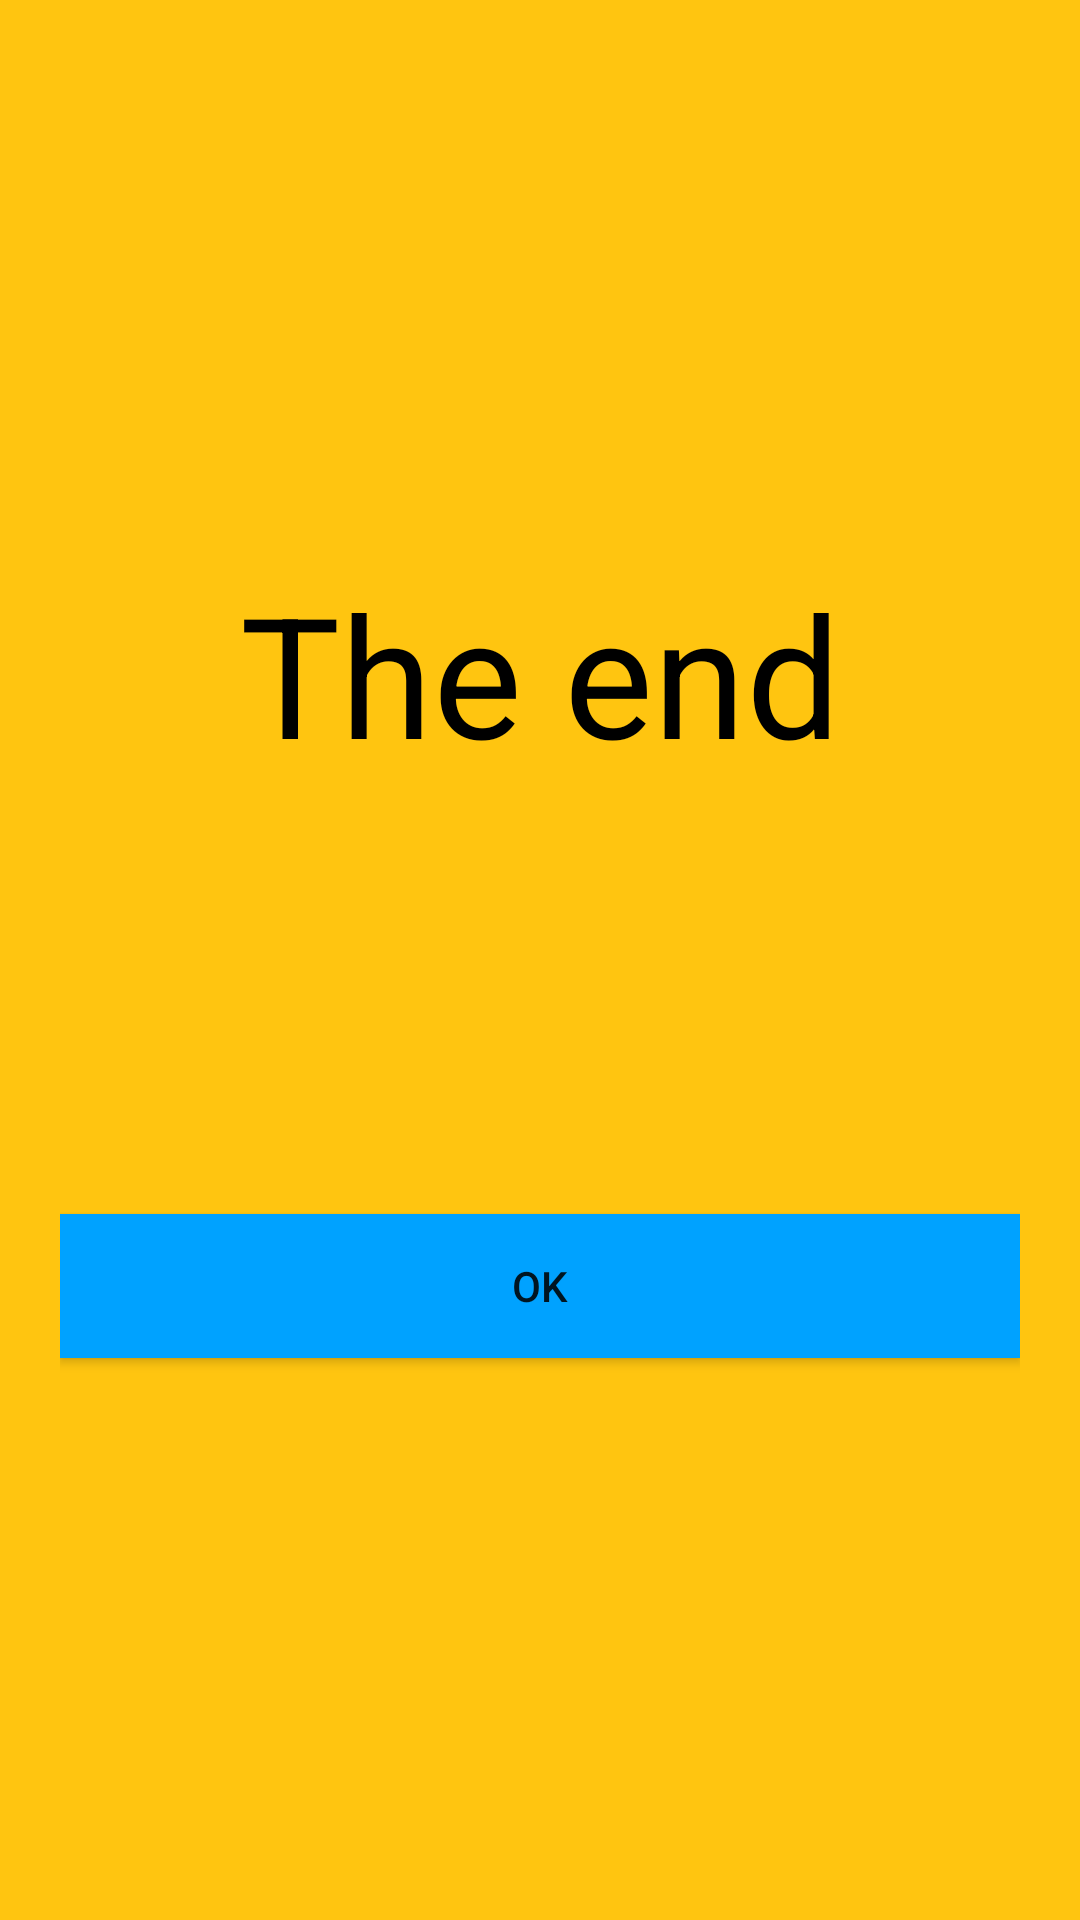

Produce the Android XML layout that renders to this screen, including the resource entries it uses.
<!-- AndroidManifest.xml: application theme AppTheme -->
<!-- res/layout/activity_result.xml -->
<?xml version="1.0" encoding="utf-8"?>
<LinearLayout
    xmlns:android="http://schemas.android.com/apk/res/android"
    xmlns:app="http://schemas.android.com/apk/res-auto"
    xmlns:tools="http://schemas.android.com/tools"
    android:layout_width="match_parent"
    android:layout_height="match_parent"
    tools:context=".ui.ResultActivity"
    android:orientation="vertical"
    android:gravity="center"
    android:padding="20dp"
    android:background="@color/colorSecondary">

    <TextView
        android:textAlignment="center"
        android:text="@string/theEnd"
        android:textColor="@android:color/black"
        android:layout_width="match_parent"
        android:layout_height="wrap_content"
        android:textSize="56sp"
        android:layout_marginBottom="100dp"/>

    <TextView
        android:textColor="@android:color/black"
        android:id="@+id/result_activity_score"
        android:layout_width="match_parent"
        android:layout_height="wrap_content"
        android:textSize="32sp"/>

    <Button
        android:text="@string/ok"
        android:background="@color/colorPrimary"
        android:id="@+id/result_activity_return"
        android:layout_width="match_parent"
        android:layout_height="wrap_content"/>

</LinearLayout>
<!-- resources referenced by this layout -->
<resources>
  <color name="colorPrimary">#00A2FF</color>
  <color name="colorSecondary">#FFC510</color>
  <string name="ok">Ok</string>
  <string name="theEnd">The end</string>&gt;
  <style name="AppTheme" parent="Theme.AppCompat.Light.DarkActionBar">
          
          <item name="colorPrimary">@color/colorPrimary</item>
          <item name="colorPrimaryDark">@color/colorPrimaryDarker</item>
          <item name="colorAccent">@color/colorSecondary</item>
      </style>
  <color name="colorPrimaryDarker">#253550</color>
</resources>
